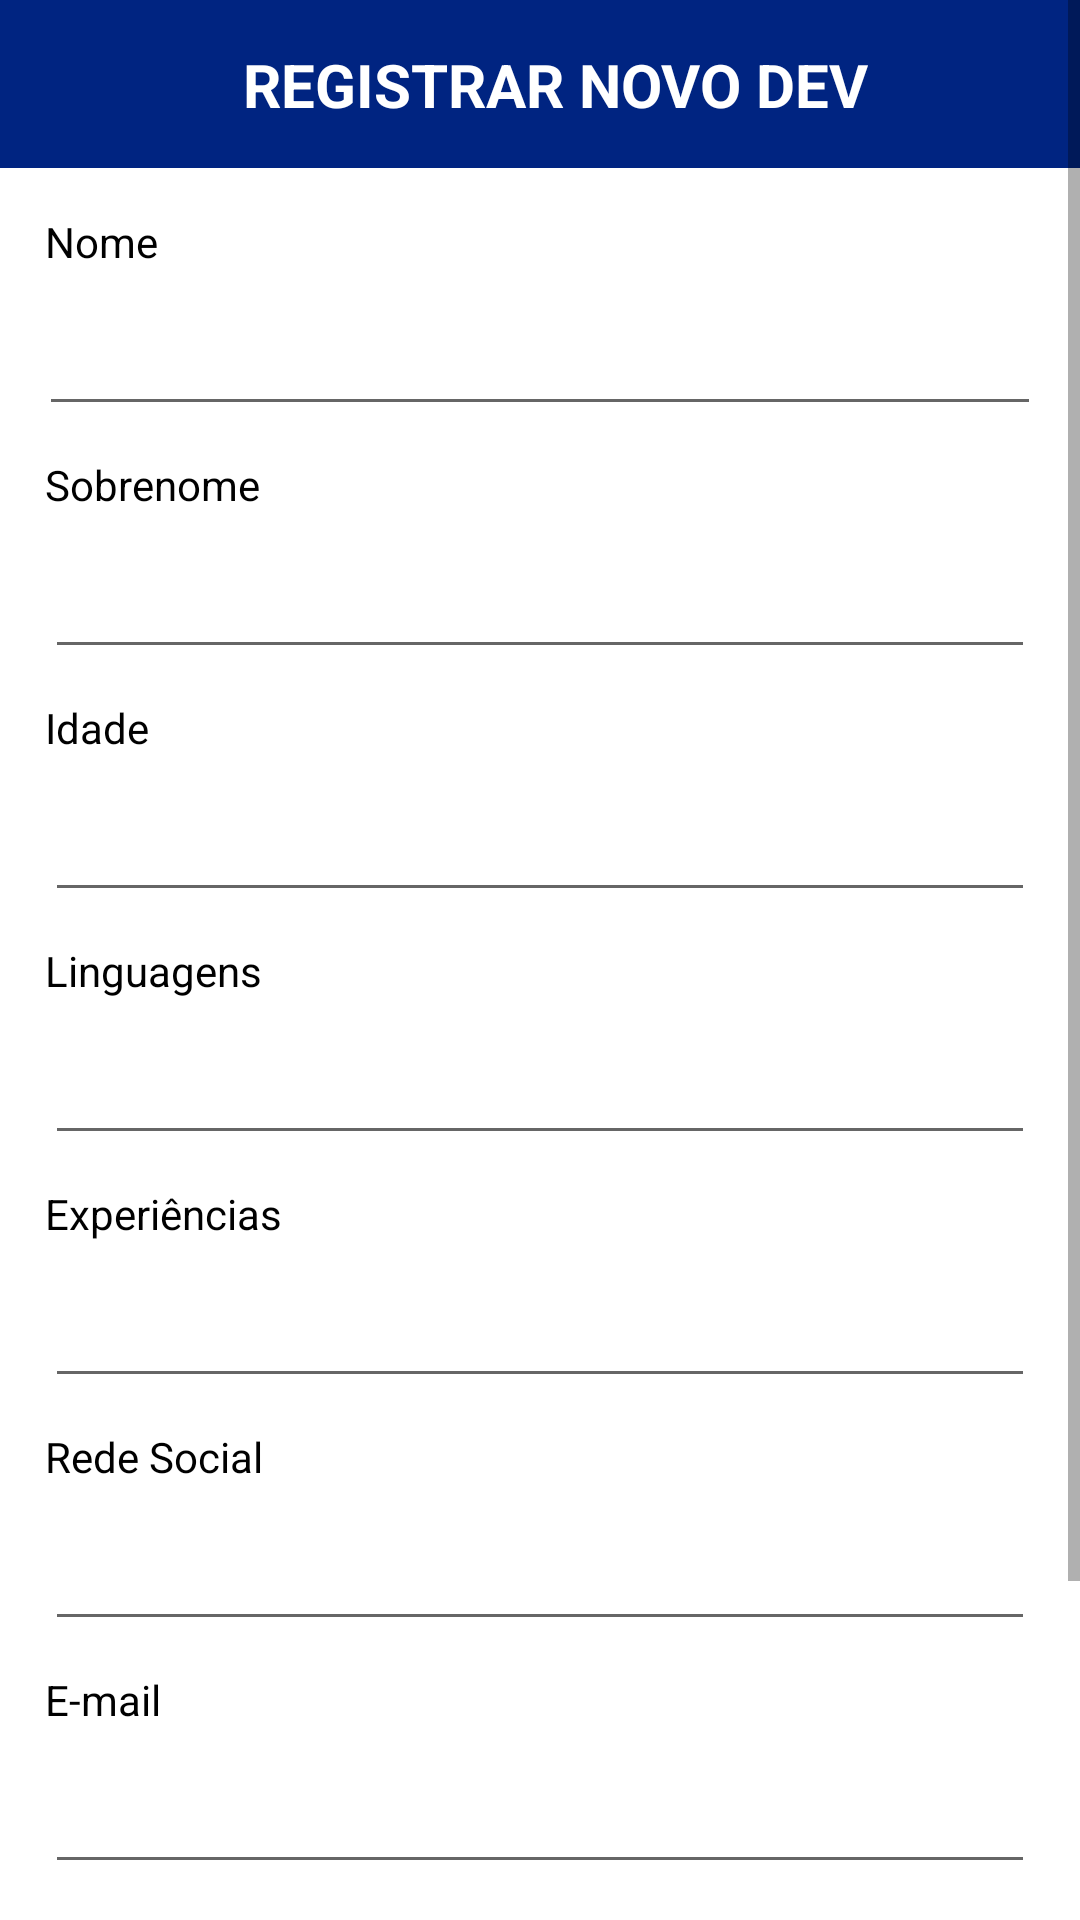

Reconstruct the res/layout file that produces this screen, plus the resources it refers to.
<!-- AndroidManifest.xml: application theme Theme.BecomingDev -->
<!-- res/layout/fragment_register_member.xml -->
<?xml version="1.0" encoding="utf-8"?>
<ScrollView
    xmlns:android="http://schemas.android.com/apk/res/android"
    xmlns:app="http://schemas.android.com/apk/res-auto"
    android:layout_width="match_parent"
    android:layout_height="match_parent"
    android:fillViewport="true">

    <androidx.constraintlayout.widget.ConstraintLayout
        android:layout_width="match_parent"
        android:layout_height="0dp">

        <androidx.constraintlayout.widget.ConstraintLayout
            android:id="@+id/falseToolbar"
            android:layout_width="match_parent"
            android:layout_height="?attr/actionBarSize"
            android:background="@color/blue"
            app:layout_constraintEnd_toEndOf="parent"
            app:layout_constraintStart_toStartOf="parent"
            app:layout_constraintTop_toTopOf="parent">

            <ImageView
                android:id="@+id/btnBack"
                android:layout_width="40dp"
                android:layout_height="40dp"
                android:layout_marginStart="10dp"
                android:src="@drawable/ic_back"
                app:layout_constraintBottom_toBottomOf="@id/falseToolbar"
                app:layout_constraintStart_toStartOf="@id/falseToolbar"
                app:layout_constraintTop_toTopOf="@id/falseToolbar" />

            <TextView
                android:id="@+id/tvTitle"
                android:layout_width="wrap_content"
                android:layout_height="wrap_content"
                android:text="@string/register_new_dev"
                android:textAllCaps="true"
                android:textColor="@color/white"
                android:textSize="20sp"
                android:textStyle="bold"
                app:layout_constraintBottom_toBottomOf="parent"
                app:layout_constraintEnd_toEndOf="@id/falseToolbar"
                app:layout_constraintStart_toStartOf="@id/btnBack"
                app:layout_constraintTop_toTopOf="@id/falseToolbar" />
        </androidx.constraintlayout.widget.ConstraintLayout>

        <TextView
            android:id="@+id/tvName"
            android:layout_width="wrap_content"
            android:layout_height="wrap_content"
            android:layout_marginStart="15dp"
            android:layout_marginTop="15dp"
            android:text="@string/name"
            android:textColor="@color/black"
            app:layout_constraintStart_toStartOf="parent"
            app:layout_constraintTop_toBottomOf="@id/falseToolbar" />

        <androidx.appcompat.widget.AppCompatEditText
            android:id="@+id/edtName"
            android:layout_width="match_parent"
            android:layout_height="42dp"
            android:layout_marginHorizontal="13dp"
            android:layout_marginTop="10dp"
            android:inputType="text"
            android:maxLines="1"
            android:paddingHorizontal="15dp"
            android:textColor="@color/black"
            app:layout_constraintEnd_toEndOf="parent"
            app:layout_constraintStart_toStartOf="parent"
            app:layout_constraintTop_toBottomOf="@id/tvName" />

        <TextView
            android:id="@+id/tvLastName"
            android:layout_width="wrap_content"
            android:layout_height="wrap_content"
            android:layout_marginStart="15dp"
            android:layout_marginTop="10dp"
            android:text="@string/lastname"
            android:textColor="@color/black"
            app:layout_constraintStart_toStartOf="parent"
            app:layout_constraintTop_toBottomOf="@id/edtName"

            />

        <androidx.appcompat.widget.AppCompatEditText
            android:id="@+id/edtLastName"
            android:layout_width="match_parent"
            android:layout_height="42dp"
            android:layout_marginHorizontal="15dp"
            android:layout_marginTop="10dp"
            android:inputType="text"
            android:maxLines="1"
            android:textColor="@color/black"
            app:layout_constraintEnd_toEndOf="parent"
            app:layout_constraintStart_toStartOf="parent"
            app:layout_constraintTop_toBottomOf="@id/tvLastName" />

        <TextView
            android:id="@+id/tvAge"
            android:layout_width="wrap_content"
            android:layout_height="wrap_content"
            android:layout_marginStart="15dp"
            android:layout_marginTop="10dp"
            android:text="@string/age"
            android:textColor="@color/black"
            app:layout_constraintStart_toStartOf="parent"
            app:layout_constraintTop_toBottomOf="@id/edtLastName" />

        <androidx.appcompat.widget.AppCompatEditText
            android:id="@+id/edtAge"
            android:layout_width="match_parent"
            android:layout_height="42dp"
            android:layout_marginHorizontal="15dp"
            android:layout_marginTop="10dp"
            android:inputType="number"
            android:maxLines="1"
            android:textColor="@color/black"
            app:layout_constraintEnd_toEndOf="parent"
            app:layout_constraintStart_toStartOf="parent"
            app:layout_constraintTop_toBottomOf="@id/tvAge" />

        <TextView
            android:id="@+id/tvtechnology"
            android:layout_width="wrap_content"
            android:layout_height="wrap_content"
            android:layout_marginStart="15dp"
            android:layout_marginTop="10dp"
            android:text="@string/technology"
            android:textColor="@color/black"
            app:layout_constraintStart_toStartOf="parent"
            app:layout_constraintTop_toBottomOf="@id/edtAge" />

        <androidx.appcompat.widget.AppCompatEditText
            android:id="@+id/edtTechnology"
            android:layout_width="match_parent"
            android:layout_height="42dp"
            android:layout_marginHorizontal="15dp"
            android:layout_marginTop="10dp"
            android:inputType="text"
            android:maxLines="1"
            android:textColor="@color/black"
            app:layout_constraintStart_toStartOf="parent"
            app:layout_constraintTop_toBottomOf="@id/tvtechnology" />

        <TextView
            android:id="@+id/tvExperience"
            android:layout_width="wrap_content"
            android:layout_height="wrap_content"
            android:layout_marginStart="15dp"
            android:layout_marginTop="10dp"
            android:text="@string/experience"
            android:textColor="@color/black"
            app:layout_constraintStart_toStartOf="parent"
            app:layout_constraintTop_toBottomOf="@id/edtTechnology" />

        <androidx.appcompat.widget.AppCompatEditText
            android:id="@+id/edtExperience"
            android:layout_width="match_parent"
            android:layout_height="42dp"
            android:layout_marginHorizontal="15dp"
            android:layout_marginTop="10dp"
            android:inputType="text"
            android:maxLines="1"
            android:textColor="@color/black"
            app:layout_constraintStart_toStartOf="parent"
            app:layout_constraintTop_toBottomOf="@id/tvExperience" />


        <TextView
            android:id="@+id/tvSocial"
            android:layout_width="wrap_content"
            android:layout_height="wrap_content"
            android:layout_marginStart="15dp"
            android:layout_marginTop="10dp"
            android:text="@string/social_network"
            android:textColor="@color/black"
            app:layout_constraintStart_toStartOf="parent"
            app:layout_constraintTop_toBottomOf="@id/edtExperience" />

        <androidx.appcompat.widget.AppCompatEditText
            android:id="@+id/edtSocial"
            android:layout_width="match_parent"
            android:layout_height="42dp"
            android:layout_marginHorizontal="15dp"
            android:layout_marginTop="10dp"
            android:inputType="text"
            android:maxLines="1"
            android:textColor="@color/black"
            app:layout_constraintStart_toStartOf="parent"
            app:layout_constraintTop_toBottomOf="@id/tvSocial" />

        <TextView
            android:id="@+id/tvEmail"
            android:layout_width="wrap_content"
            android:layout_height="wrap_content"
            android:layout_marginStart="15dp"
            android:layout_marginTop="10dp"
            android:text="@string/e_mail"
            android:textColor="@color/black"
            app:layout_constraintStart_toStartOf="parent"
            app:layout_constraintTop_toBottomOf="@id/edtSocial" />

        <androidx.appcompat.widget.AppCompatEditText
            android:id="@+id/edtEmail"
            android:layout_width="match_parent"
            android:layout_height="42dp"
            android:layout_marginHorizontal="15dp"
            android:layout_marginTop="10dp"
            android:inputType="textEmailAddress"
            android:maxLines="1"
            android:textColor="@color/black"
            app:layout_constraintStart_toStartOf="parent"
            app:layout_constraintTop_toBottomOf="@id/tvEmail" />

        <TextView
            android:id="@+id/tvContact"
            android:layout_width="wrap_content"
            android:layout_height="wrap_content"
            android:layout_marginStart="15dp"
            android:layout_marginTop="10dp"
            android:text="@string/contact"
            android:textColor="@color/black"
            app:layout_constraintStart_toStartOf="parent"
            app:layout_constraintTop_toBottomOf="@id/edtEmail" />

        <com.santalu.maskara.widget.MaskEditText
            android:id="@+id/edtContact"
            android:layout_width="match_parent"
            android:layout_height="42dp"
            android:layout_marginHorizontal="15dp"
            android:layout_marginTop="10dp"
            android:inputType="number"
            android:textColor="@color/black"
            app:layout_constraintStart_toEndOf="parent"
            app:layout_constraintTop_toBottomOf="@id/tvContact"
            app:mask="(__) _____-____"
            app:maskCharacter="_"
            app:maskStyle="normal" />

        <Button
            android:id="@+id/btnSend"
            android:layout_width="150dp"
            android:layout_height="wrap_content"
            android:layout_gravity="center_horizontal"
            android:layout_marginTop="20dp"

            android:text="@string/send"
            android:textColor="@color/white"
            app:layout_constraintEnd_toEndOf="parent"
            app:layout_constraintStart_toStartOf="parent"
            app:layout_constraintTop_toBottomOf="@id/edtContact" />


    </androidx.constraintlayout.widget.ConstraintLayout>

</ScrollView>
<!-- resources referenced by this layout -->
<resources>
  <color name="black">#FF000000</color>
  <color name="blue">#002481</color>
  <color name="white">#FFFFFFFF</color>
  <string name="age">Idade</string>
  <string name="contact">Celular</string>
  <string name="e_mail">E-mail</string>
  <string name="experience">Experiências</string>
  <string name="lastname">Sobrenome</string>
  <string name="name">Nome</string>
  <string name="register_new_dev">registrar novo dev</string>
  <string name="send">enviar</string>
  <string name="social_network">Rede Social</string>
  <string name="technology">Linguagens</string>
  <style name="Theme.BecomingDev" parent="Theme.MaterialComponents.DayNight.NoActionBar">
          
          <item name="colorPrimary">@color/blue</item>
          <item name="colorPrimaryVariant">@color/light_blue</item>
          <item name="colorOnPrimary">@color/white</item>
          
          <item name="colorSecondary">@color/teal_200</item>
          <item name="colorSecondaryVariant">@color/teal_700</item>
          <item name="colorOnSecondary">@color/black</item>
          
          <item name="android:statusBarColor" tools:targetApi="l">?attr/colorPrimaryVariant</item>
          
      </style>
  <color name="light_blue">#0025E4</color>
  <color name="teal_200">#FF03DAC5</color>
  <color name="teal_700">#FF018786</color>
</resources>
